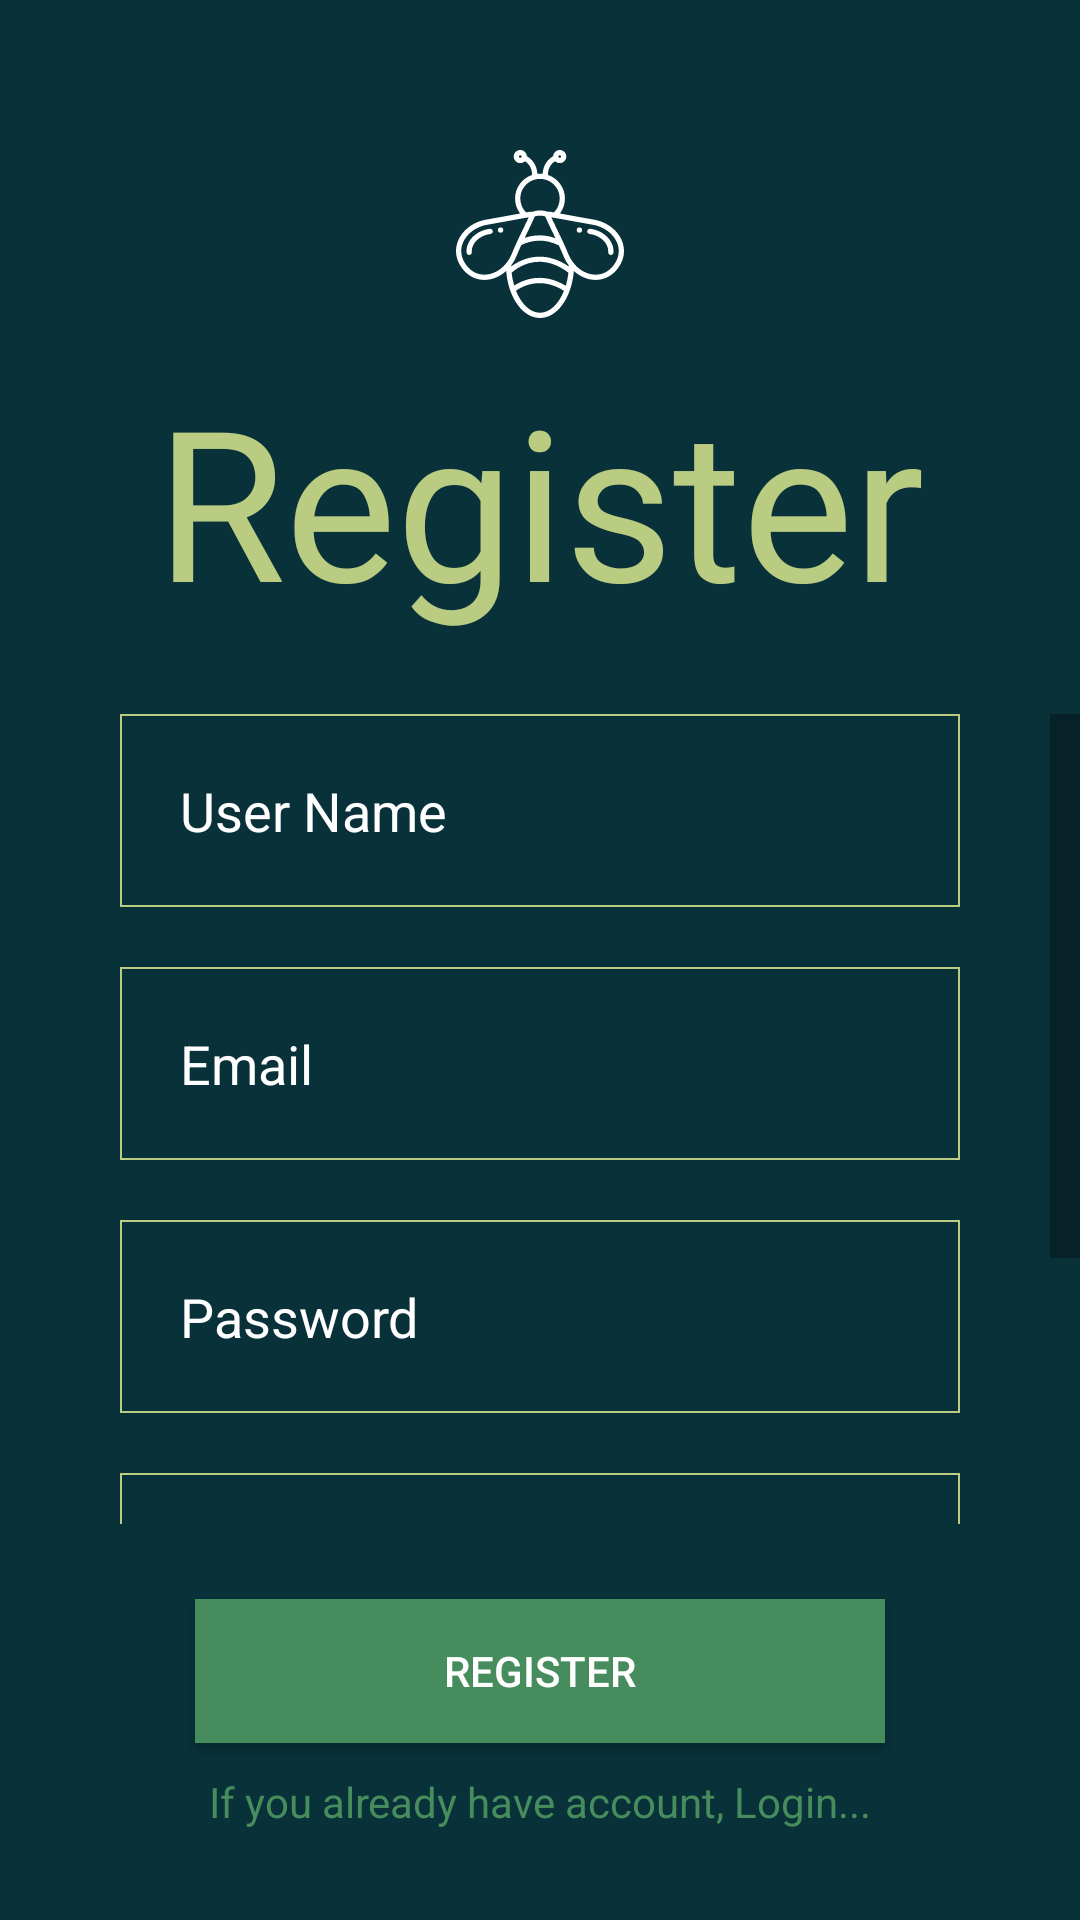

Here is an Android app screen rendered from its layout file. Give the layout XML and the strings, colors and styles it references.
<!-- AndroidManifest.xml: activity theme Theme.AppCompat.Light.NoActionBar.FullScreen -->
<!-- res/layout/activity_register.xml -->
<?xml version="1.0" encoding="utf-8"?>
<androidx.constraintlayout.widget.ConstraintLayout xmlns:android="http://schemas.android.com/apk/res/android"
    xmlns:app="http://schemas.android.com/apk/res-auto"
    xmlns:tools="http://schemas.android.com/tools"
    android:layout_width="match_parent"
    android:layout_height="match_parent"
    android:background="@color/main_green_dark"
    tools:context=".ui.LoginActivity"
    android:id="@+id/cv_main">

    <ImageView
        android:id="@+id/imageView"
        android:layout_width="70dp"
        android:layout_height="70dp"
        android:layout_marginTop="50dp"
        app:layout_constraintEnd_toEndOf="parent"
        app:layout_constraintStart_toStartOf="parent"
        app:layout_constraintTop_toTopOf="parent"
        app:srcCompat="@drawable/ic_noun_bee_1671290" />

    <TextView
        android:id="@+id/textView"
        android:layout_width="wrap_content"
        android:layout_height="wrap_content"
        android:fontFamily="@font/lobsterregular"
        android:text="Register"
        android:textColor="@color/main_green_lime"
        android:textSize="70dp"
        app:layout_constraintEnd_toEndOf="parent"
        app:layout_constraintStart_toStartOf="parent"
        app:layout_constraintTop_toBottomOf="@+id/imageView" />

    <ScrollView
        android:id="@+id/scrollView"
        android:layout_width="0dp"
        android:layout_height="0dp"
        android:layout_marginTop="25dp"
        android:layout_marginBottom="25dp"
        app:layout_constraintBottom_toTopOf="@+id/btn_login"
        app:layout_constraintEnd_toEndOf="parent"
        app:layout_constraintStart_toStartOf="parent"
        app:layout_constraintTop_toBottomOf="@+id/textView"
        android:scrollbars="vertical"
        android:scrollbarStyle="insideOverlay"
        android:scrollbarSize="10dp">

        <LinearLayout
            android:layout_width="match_parent"
            android:layout_height="wrap_content"
            android:orientation="vertical">

            <EditText
                android:id="@+id/et_username"
                android:layout_width="match_parent"
                android:layout_height="wrap_content"
                android:layout_marginLeft="40dp"
                android:layout_marginRight="40dp"
                android:background="@drawable/dialog_border_background_notrount"
                android:ems="10"
                android:hint="User Name"
                android:inputType="text"
                android:padding="20dp"
                android:textColor="@color/white"
                android:textColorHint="@color/white" />

            <EditText
                android:id="@+id/et_email"
                android:layout_width="match_parent"
                android:layout_height="wrap_content"
                android:layout_marginLeft="40dp"
                android:layout_marginTop="20dp"
                android:layout_marginRight="40dp"
                android:background="@drawable/dialog_border_background_notrount"
                android:ems="10"
                android:hint="Email"
                android:inputType="textEmailAddress"
                android:padding="20dp"
                android:textColor="@color/white"
                android:textColorHint="@color/white" />


            <EditText
                android:id="@+id/et_password"
                android:layout_width="match_parent"
                android:layout_height="wrap_content"
                android:layout_marginLeft="40dp"
                android:layout_marginTop="20dp"
                android:layout_marginRight="40dp"
                android:background="@drawable/dialog_border_background_notrount"
                android:ems="10"
                android:hint="Password"
                android:inputType="textPassword"
                android:padding="20dp"
                android:textColor="@color/white"
                android:textColorHint="@color/white" />


            <EditText
                android:id="@+id/et_mobile"
                android:layout_width="match_parent"
                android:layout_height="wrap_content"
                android:layout_marginLeft="40dp"
                android:layout_marginTop="20dp"
                android:layout_marginRight="40dp"
                android:background="@drawable/dialog_border_background_notrount"
                android:ems="10"
                android:hint="Mobile Number"
                android:inputType="number"
                android:padding="20dp"
                android:textColor="@color/white"
                android:textColorHint="@color/white" />


            <EditText
                android:id="@+id/et_location"
                android:layout_width="match_parent"
                android:layout_height="wrap_content"
                android:layout_marginLeft="40dp"
                android:layout_marginTop="20dp"
                android:layout_marginRight="40dp"
                android:background="@drawable/dialog_border_background_notrount"
                android:ems="10"
                android:hint="Location"
                android:inputType="textMultiLine"
                android:padding="20dp"
                android:textColor="@color/white"
                android:textColorHint="@color/white" />


        </LinearLayout>
    </ScrollView>

    <Button
        android:id="@+id/btn_login"
        android:layout_width="0dp"
        android:layout_height="wrap_content"
        android:layout_marginStart="65dp"
        android:layout_marginEnd="65dp"
        android:layout_marginBottom="10dp"
        android:background="@color/main_green_light"
        android:text="Register"
        android:textColor="@color/white"
        app:layout_constraintBottom_toTopOf="@+id/tv_login"
        app:layout_constraintEnd_toEndOf="parent"
        app:layout_constraintHorizontal_bias="0.498"
        app:layout_constraintStart_toStartOf="parent" />

    <TextView
        android:id="@+id/tv_login"
        android:layout_width="wrap_content"
        android:layout_height="wrap_content"
        android:layout_marginBottom="30dp"
        android:text="If you already have account, Login..."
        android:textColor="@color/main_green_light"
        app:layout_constraintBottom_toBottomOf="parent"
        app:layout_constraintEnd_toEndOf="parent"
        app:layout_constraintStart_toStartOf="parent" />

</androidx.constraintlayout.widget.ConstraintLayout>
<!-- resources referenced by this layout -->
<resources>
  <color name="main_green_dark">#08313A</color>
  <color name="main_green_light">#478C5C</color>
  <color name="main_green_lime">#BACC81</color>
  <color name="white">#FFFFFFFF</color>
  <!-- drawable dialog_border_background_notrount (drawable) -->
  <shape xmlns:android="http://schemas.android.com/apk/res/android"
      android:shape="rectangle">
      <stroke android:color="@color/main_green_lime"
          android:width=".8dp"/>/>
  </shape>
  <!-- drawable ic_noun_bee_1671290: vector/xml drawable (drawable, 4129 chars, omitted) -->
  <style name="Theme.AppCompat.Light.NoActionBar.FullScreen" parent="@style/Theme.AppCompat.Light.NoActionBar">
          <item name="android:windowLayoutInDisplayCutoutMode">never</item>
          <item name="android:windowNoTitle">true</item>
          <item name="android:windowActionBar">false</item>
          <item name="android:windowFullscreen">true</item>
          <item name="android:windowContentOverlay">@null</item>
          <item name="android:windowDisablePreview">true</item>
  
      </style>
</resources>
